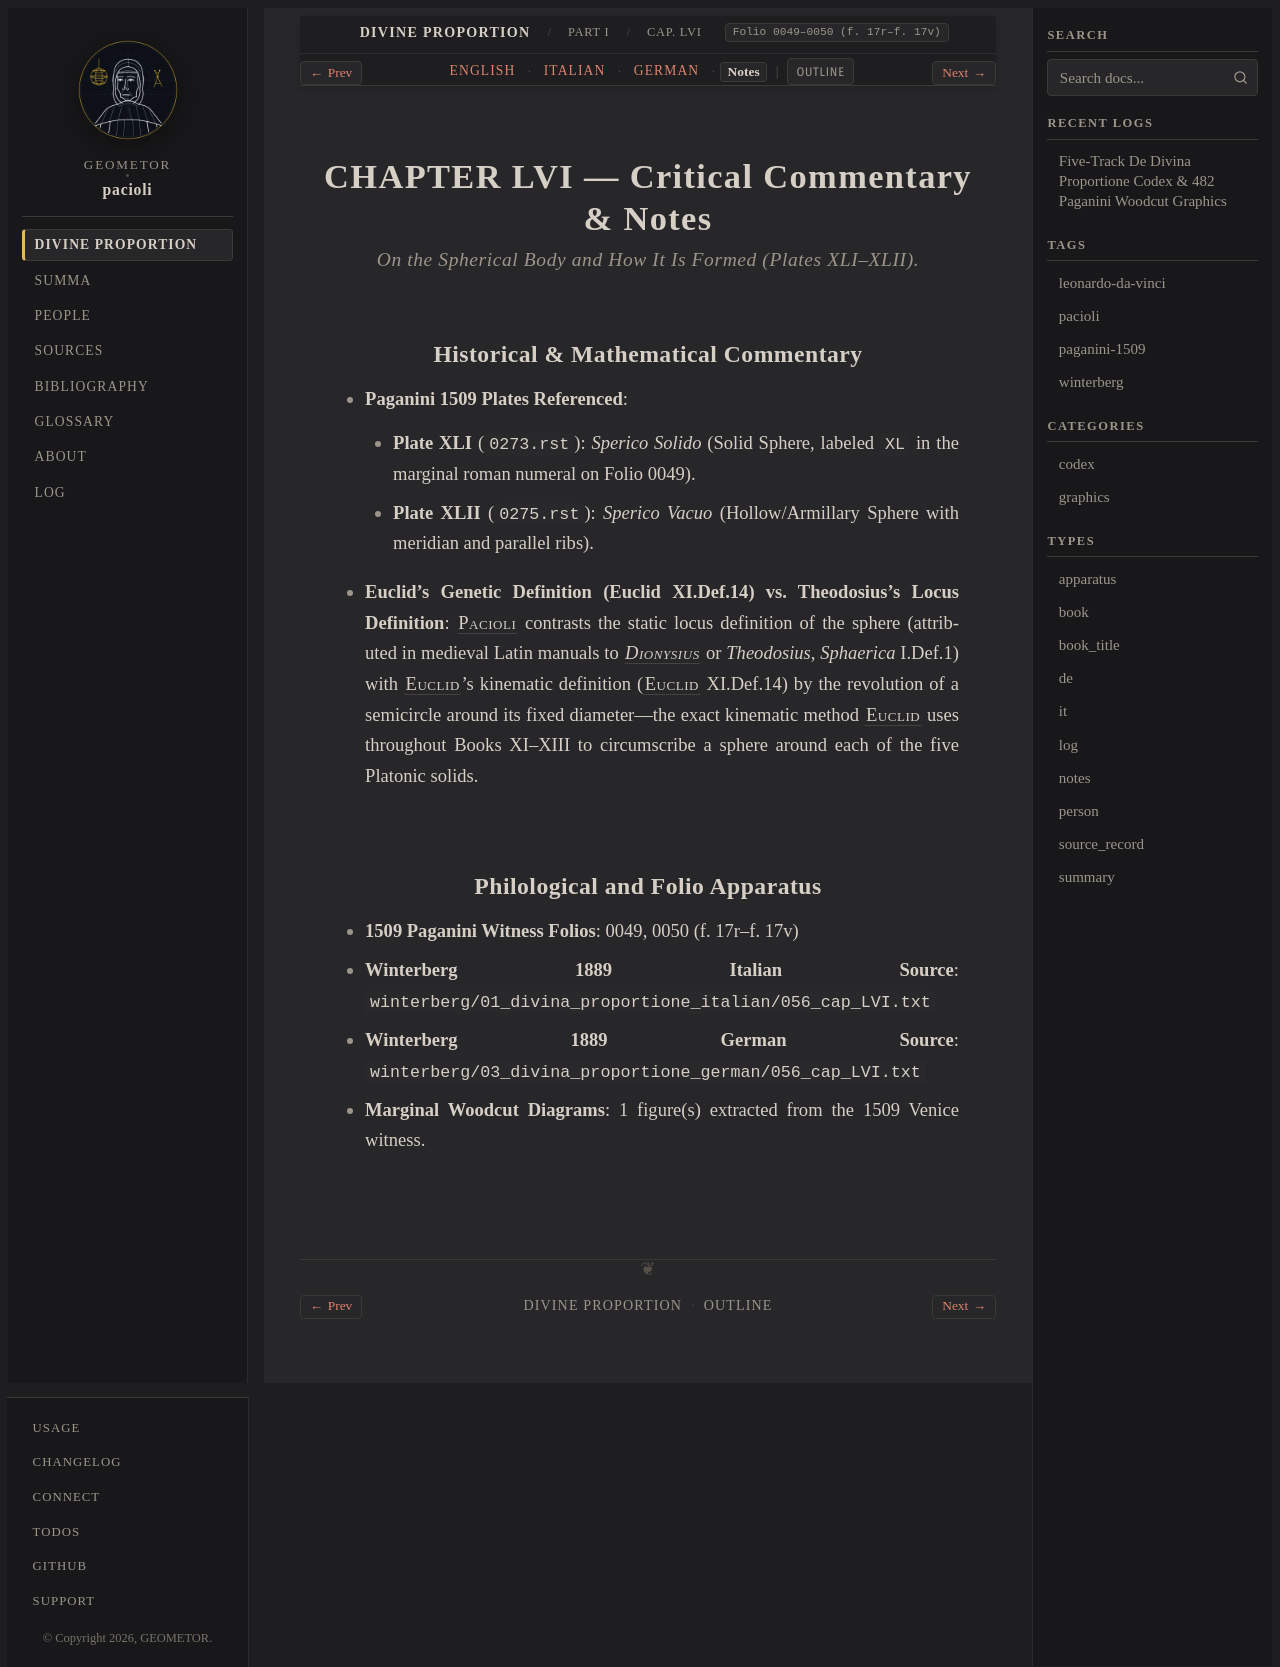

repository: geometor/pacioli · page: de_divina_proportione/compendio/cap_56/notes.html · generator: sphinx

:type: notes
:tracks: English: index | Italian: it | German: de | Notes: notes
:layout: book
:canonical_id: Cap. LVI
:folio: 0049–0050 (f. 17r–f. 17v)

.. _compendio-cap_56-notes:

CHAPTER LVI — Critical Commentary & Notes
=========================================

.. rubric:: On the Spherical Body and How It Is Formed (Plates XLI–XLII).

Historical & Mathematical Commentary
------------------------------------

- **Paganini 1509 Plates Referenced**:

  - **Plate XLI** (``0273.rst``): *Sperico Solido* (Solid Sphere, labeled ``XL`` in the marginal roman numeral on Folio 0049).
  - **Plate XLII** (``0275.rst``): *Sperico Vacuo* (Hollow/Armillary Sphere with meridian and parallel ribs).

- **Euclid's Genetic Definition (Euclid XI.Def.14) vs. Theodosius's Locus Definition**: :person:`Pacioli <pacioli>` contrasts the static locus definition of the sphere (attributed in medieval Latin manuals to :person:`*Dionysius* <dionysius>` or *Theodosius*, *Sphaerica* I.Def.1) with :person:`Euclid <euclid>`'s kinematic definition (:person:`Euclid <euclid>` XI.Def.14) by the revolution of a semicircle around its fixed diameter—the exact kinematic method :person:`Euclid <euclid>` uses throughout Books XI–XIII to circumscribe a sphere around each of the five Platonic solids.

Philological and Folio Apparatus
--------------------------------

- **1509 Paganini Witness Folios**: 0049, 0050 (f. 17r–f. 17v)
- **Winterberg 1889 Italian Source**: ``winterberg/01_divina_proportione_italian/056_cap_LVI.txt``
- **Winterberg 1889 German Source**: ``winterberg/03_divina_proportione_german/056_cap_LVI.txt``
- **Marginal Woodcut Diagrams**: 1 figure(s) extracted from the 1509 Venice witness.
